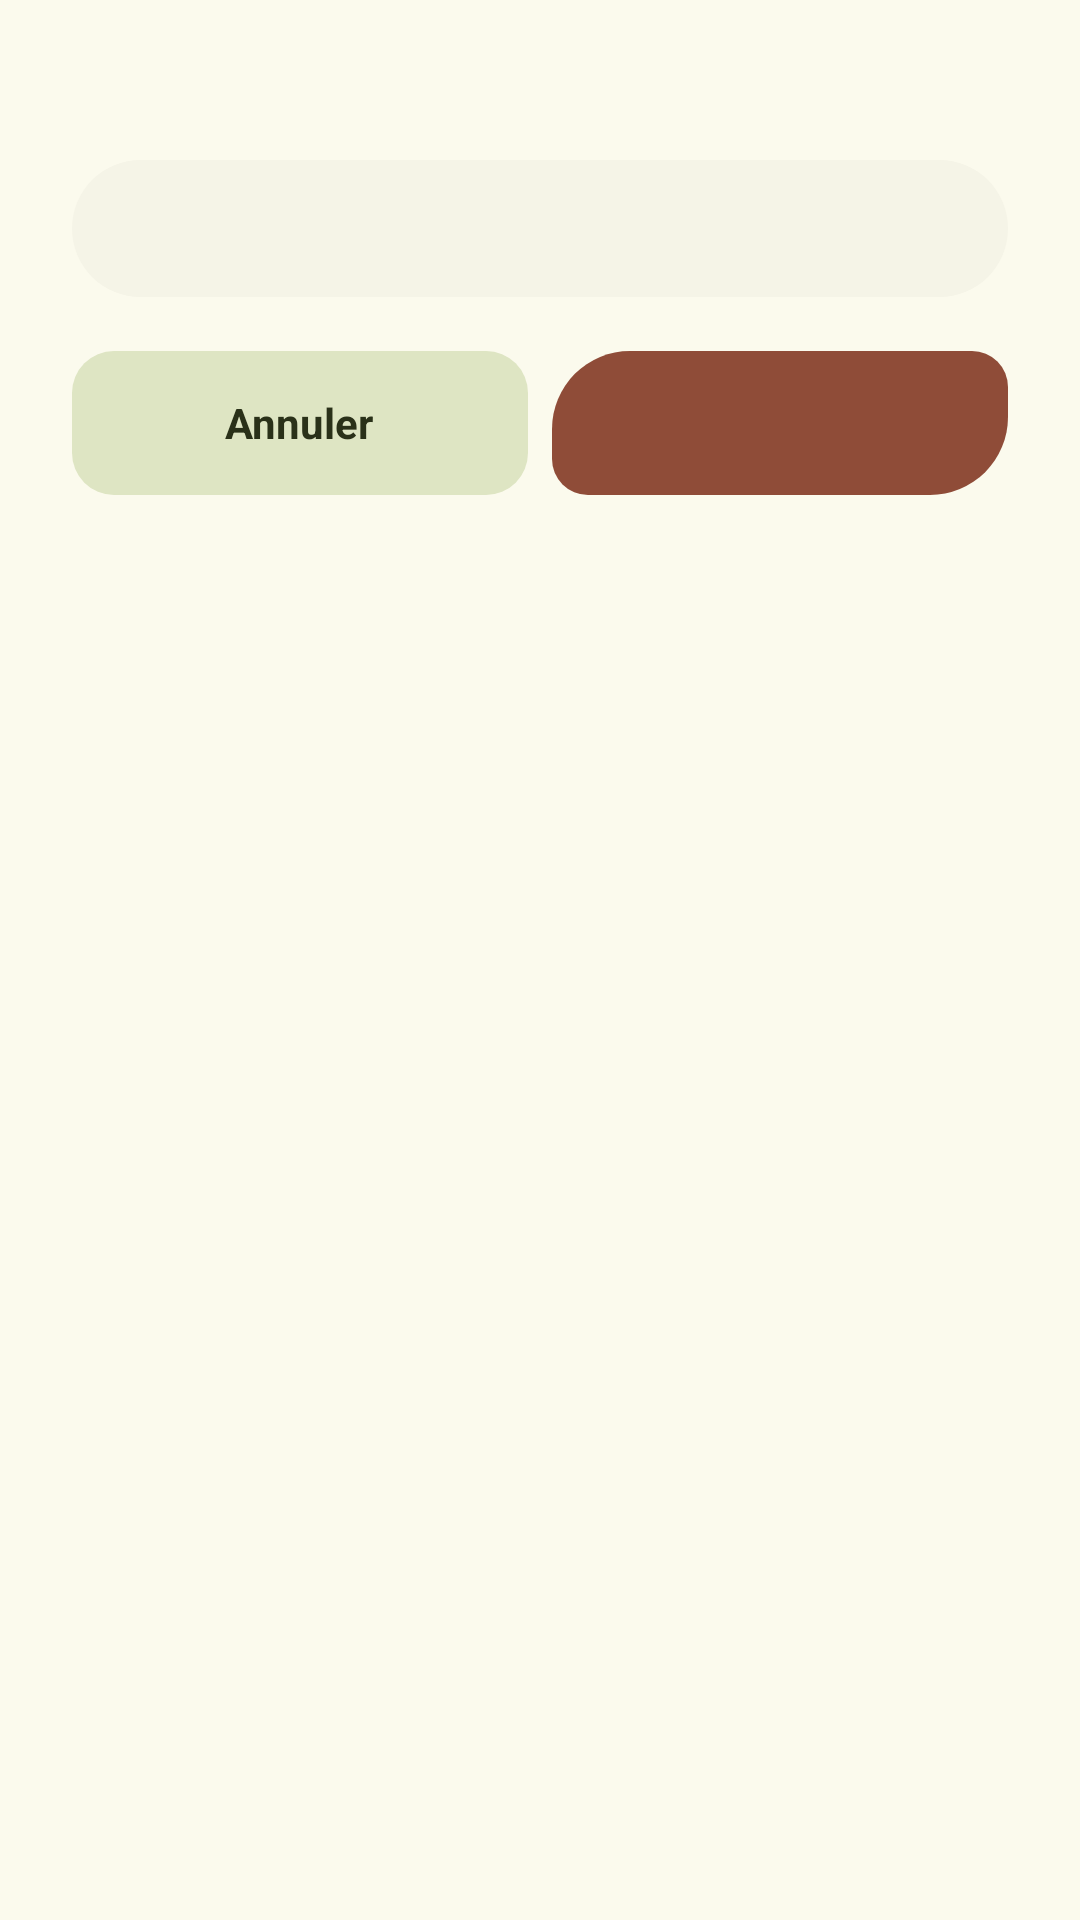

Reconstruct the res/layout file that produces this screen, plus the resources it refers to.
<!-- AndroidManifest.xml: application theme Theme.JoIDE -->
<!-- res/layout/sheet_confirme.xml -->
<?xml version="1.0" encoding="utf-8"?>
<LinearLayout xmlns:android="http://schemas.android.com/apk/res/android"
    android:layout_width="match_parent"
    android:layout_height="wrap_content"
    android:orientation="vertical"
    android:paddingStart="24dp"
    android:paddingEnd="24dp"
    android:paddingTop="14dp"
    android:paddingBottom="24dp">

    <TextView
        android:id="@+id/confirme_titre"
        android:layout_width="wrap_content"
        android:layout_height="wrap_content"
        android:textColor="@color/sur"
        style="@style/Txt.Xl" />

    <TextView
        android:id="@+id/confirme_message"
        android:layout_width="match_parent"
        android:layout_height="wrap_content"
        android:layout_marginTop="10dp"
        android:padding="14dp"
        android:textSize="13sp"
        android:lineSpacingExtra="2dp"
        android:background="@drawable/fond_carte_bas" />

    <LinearLayout
        android:layout_width="match_parent"
        android:layout_height="wrap_content"
        android:orientation="horizontal"
        android:layout_marginTop="18dp">

        <LinearLayout
            android:id="@+id/confirme_annuler"
            style="@style/Tonal64"
            android:layout_width="0dp"
            android:layout_height="48dp"
            android:layout_weight="1">

            <TextView
                android:layout_width="wrap_content"
                android:layout_height="wrap_content"
                android:text="@string/modules_confirme_annuler"
                android:textColor="@color/sur_sc2"
                android:textSize="14sp"
                android:textStyle="bold" />
        </LinearLayout>

        <LinearLayout
            android:id="@+id/confirme_action"
            style="@style/Cta"
            android:layout_width="0dp"
            android:layout_height="48dp"
            android:layout_weight="1"
            android:layout_marginStart="8dp"
            android:background="@drawable/fond_cta_erreur">

            <TextView
                android:id="@+id/confirme_action_text"
                android:layout_width="wrap_content"
                android:layout_height="wrap_content"
                android:textColor="@color/sur_primaire"
                android:textSize="14sp"
                android:textStyle="bold" />
        </LinearLayout>
    </LinearLayout>
</LinearLayout>
<!-- resources referenced by this layout -->
<resources>
  <color name="sur">#1B1C15</color>
  <color name="sur_primaire">#FFFFFF</color>
  <color name="sur_sc2">#2A3119</color>
  <!-- drawable fond_carte_bas (drawable) -->
  <?xml version="1.0" encoding="utf-8"?>
  <shape xmlns:android="http://schemas.android.com/apk/res/android">
      <solid android:color="@color/sc_low" />
      <corners android:radius="26dp" />
  </shape>
  <!-- drawable fond_cta_erreur (drawable) -->
  <?xml version="1.0" encoding="utf-8"?>
  <shape xmlns:android="http://schemas.android.com/apk/res/android">
      <solid android:color="@color/erreur" />
      <corners android:topLeftRadius="26dp" android:topRightRadius="12dp"
          android:bottomRightRadius="26dp" android:bottomLeftRadius="12dp" />
  </shape>
  <string name="modules_confirme_annuler">Annuler</string>
  <style name="Cta" parent="">
          <item name="android:background">@drawable/fond_cta</item>
          <item name="android:minHeight">@dimen/ctah_hauteur</item>
          <item name="android:paddingStart">22dp</item>
          <item name="android:paddingEnd">22dp</item>
          <item name="android:gravity">center_vertical</item>
      </style>
  <style name="Tonal64" parent="">
          <item name="android:background">@drawable/fond_tonal64</item>
          <item name="android:gravity">center</item>
      </style>
  <style name="Txt.Xl" parent="">
          <item name="android:textSize">@dimen/txt_xl</item>
          <item name="android:textStyle">bold</item>
          <item name="android:letterSpacing">-0.014</item>
      </style>
  <color name="sc_low">#F5F4E7</color>
  <color name="erreur">#8F4C38</color>
  <!-- drawable fond_cta (drawable) -->
  <?xml version="1.0" encoding="utf-8"?>
  <shape xmlns:android="http://schemas.android.com/apk/res/android">
      <solid android:color="@color/primaire" />
      <corners android:topLeftRadius="26dp" android:topRightRadius="12dp"
          android:bottomRightRadius="26dp" android:bottomLeftRadius="12dp" />
  </shape>
  <dimen name="ctah_hauteur">64dp</dimen>
  <!-- drawable fond_tonal64 (drawable) -->
  <?xml version="1.0" encoding="utf-8"?>
  <shape xmlns:android="http://schemas.android.com/apk/res/android">
      <solid android:color="@color/sc2" />
      <corners android:radius="14dp" />
  </shape>
  <dimen name="txt_xl">22sp</dimen>
  <color name="primaire">#465700</color>
  <color name="conteneur_primaire">#C7EE45</color>
  <color name="sur_conteneur_primaire">#273300</color>
  <color name="sc2">#DEE5C3</color>
  <color name="tertiaire">#6C3E85</color>
  <color name="sur_tertiaire">#FFFFFF</color>
  <color name="conteneur_tertiaire">#F2D9FF</color>
  <color name="sur_conteneur_tertiaire">#3E2457</color>
  <color name="sc">#EFEEE2</color>
  <color name="sur_var">#45483A</color>
  <color name="contour">#767966</color>
  <color name="contour_var">#C6C9B2</color>
  <color name="conteneur_erreur">#FFDBD1</color>
  <color name="sur_conteneur_erreur">#5B1A0B</color>
  <color name="fond">#FBFAED</color>
  <color name="sc_lowest">#FFFFFF</color>
  <color name="sc_high">#EAE9DC</color>
  <color name="sc_highest">#E4E3D7</color>
</resources>
